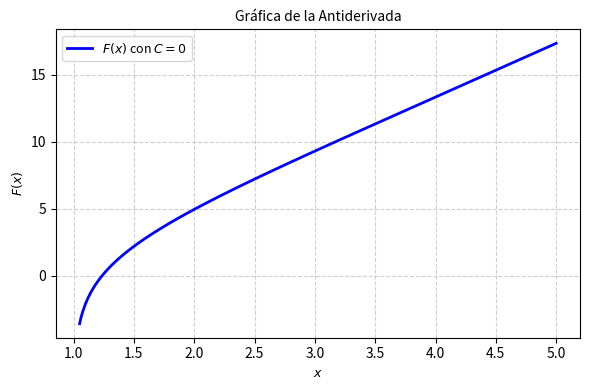

Write the Python code that produced this figure. (Note: this script raises an exception after producing the figure.)
import matplotlib
matplotlib.use('Agg')
import numpy as np
import matplotlib.pyplot as plt

# Definición del dominio de la función (x > 1 para evitar división por cero y log negativo)
x = np.linspace(1.05, 5.0, 400)

# Antiderivada F(x) con C = 0
# F(x) = (2/3)*x**(3/2) + x + 2*sqrt(x) + 2*ln|sqrt(x) - 1|
F = (2.0/3.0) * x**(1.5) + x + 2.0 * np.sqrt(x) + 2.0 * np.log(np.abs(np.sqrt(x) - 1.0))

plt.figure(figsize=(6, 4))
plt.plot(x, F, label=r'$F(x)$ con $C=0$', color='b', linewidth=2)

plt.title('Gráfica de la Antiderivada', fontsize=10)
plt.xlabel('$x$', fontsize=9)
plt.ylabel('$F(x)$', fontsize=9)
plt.grid(True, linestyle='--', alpha=0.6)
plt.legend(fontsize=9)
plt.tight_layout()


plt.savefig(r'semana_05/graficas/SEM05_P05_grafica.png', dpi=300, bbox_inches='tight')
plt.close()
